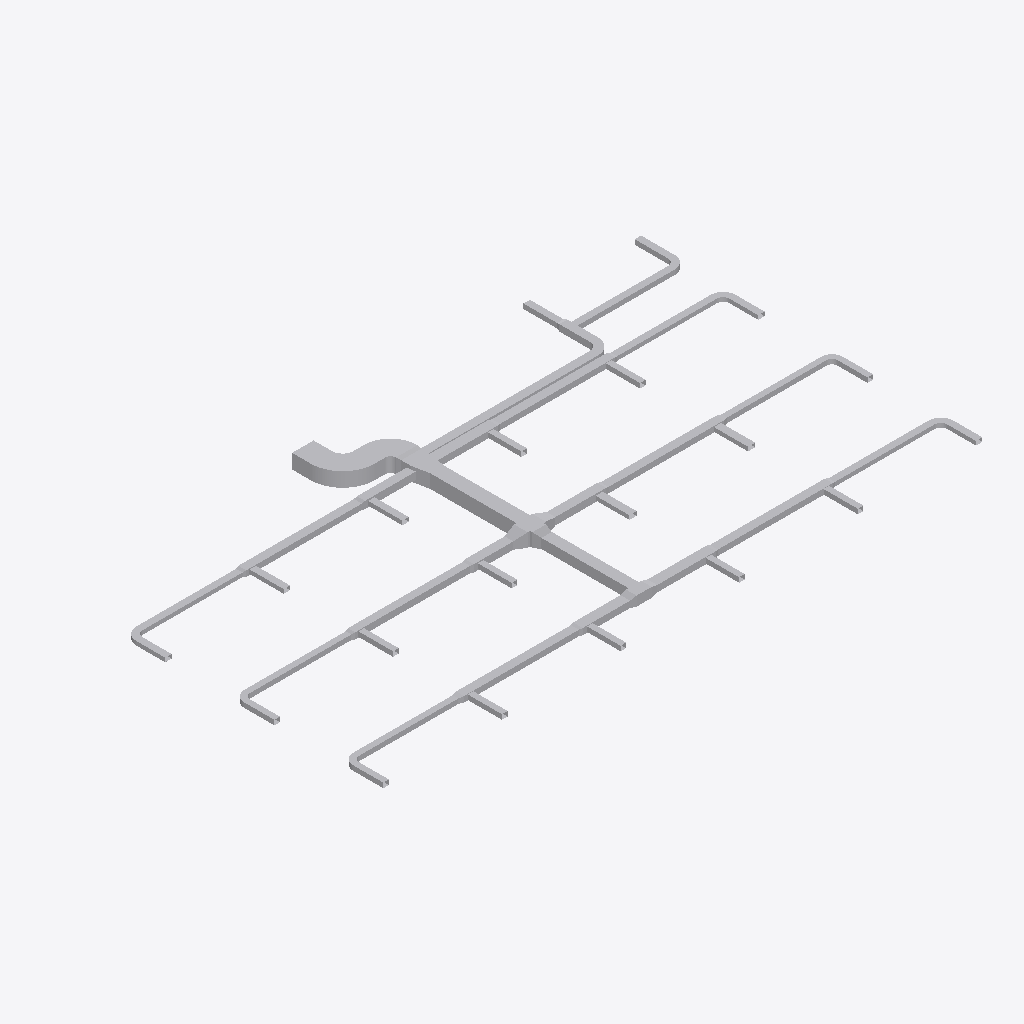
Isometric view of an IFC building model (IFC-SPF (STEP), schema IFC4, length unit metre), seen from the south-west, elements coloured by IFC class: 89 other elements (light grey).
Extent 37.8 m × 21.6 m × 0.9 m (x, y, z). Elements (89): 45 IfcDuctSegment, 44 IfcDuctFitting.

HEADER;
FILE_DESCRIPTION(('ViewDefinition[DesignTransferView]'),'2;1');
FILE_NAME('/dev/null','2026-11-13T18:21:36+08:00',(''),(''),'IfcOpenShell 0.8.5','IfcOpenShell 0.8.5','Nobody');
FILE_SCHEMA(('IFC4'));
ENDSEC;
DATA;
#1=IFCPROJECT('1vMqHuAbHRFhDZm13aM5F5',$,'Source Network - Declared Compound Junction Revision',$,$,$,$,(#9),#4);
#11=IFCSITE('3sAJMjpVHVWhNhO34hmw4H',$,'Site',$,$,$,$,$,$,$,$,$,$,$);
#12=IFCBUILDING('14VNJgcavPPQRkO1GXKVZK',$,'Building',$,$,$,$,$,$,$,$,$);
#15=IFCBUILDINGSTOREY('3aggqwDfXK9vvc0ooUb0VO',$,'COORDINATION-REFERENCE-PLANE',$,$,$,$,$,$,$);
#510=IFCDUCTSEGMENT('1Ufk3tsn5INAsuK0h2HT1y',$,'D-08',$,$,#3417,#517,'D-08',$);
#917=IFCDUCTSEGMENT('0GlYPBdTrOk9iSc8VSdy5M',$,'D-15',$,$,#3422,#924,'D-15',$);
#2658=IFCDUCTFITTING('1GS8rKBADM7RZvHhbL6Ep3',$,'BEND-CORRIDOR-A',$,$,#3252,#2670,'BEND-CORRIDOR-A',.BEND.);
#1323=IFCDUCTSEGMENT('1LnLmgXgrLMPCjBotJJT1X',$,'D-22',$,$,#3332,#1330,'D-22',$);
#801=IFCDUCTSEGMENT('2Ak1om3Z1N5xCmvkzr$r14',$,'D-13',$,$,#3367,#808,'D-13',$);
#219=IFCDUCTSEGMENT('2fieqZej5SJAaqHsMO0oF8',$,'D-03',$,$,#3447,#226,'D-03',$);
#627=IFCDUCTSEGMENT('0RZ5PgHVXJLvQNvy$btRzb',$,'D-10',$,$,#3392,#634,'D-10',$);
#394=IFCDUCTSEGMENT('0qNVk8Gl5MtunvH8kUxih0',$,'D-06',$,$,#3327,#401,'D-06',$);
#1207=IFCDUCTSEGMENT('2s98LbeQnOCR5h4UlU$jeq',$,'D-20',$,$,#3272,#1214,'D-20',$);
#1033=IFCDUCTSEGMENT('1TIfjG5dDG7vbAe6RHp7j4',$,'D-17',$,$,#3482,#1040,'D-17',$);
#685=IFCDUCTSEGMENT('01iiRNwCPHCg2TQaDQTBPh',$,'D-11',$,$,#3302,#692,'D-11',$);
#1265=IFCDUCTSEGMENT('0KANCt4H1OwBz_XiEYPohN',$,'D-21',$,$,#3397,#1272,'D-21',$);
#277=IFCDUCTSEGMENT('38dK30VmnKehhKPOSvl9WN',$,'D-04',$,$,#3382,#284,'D-04',$);
#452=IFCDUCTSEGMENT('00GeeqwXDGqujg1GB$eSes',$,'D-07',$,$,#3277,#459,'D-07',$);
#1440=IFCDUCTSEGMENT('3bnJDrEfPJpOdFEQN7QpDb',$,'D-24',$,$,#3307,#1447,'D-24',$);
#1091=IFCDUCTSEGMENT('10hC2HAf5QjBh8eHXVJY72',$,'D-18',$,$,#3412,#1098,'D-18',$);
#859=IFCDUCTSEGMENT('2Acysx8AbINgOLlSWUMu3$',$,'D-14',$,$,#3297,#866,'D-14',$);
#10525=IFCDUCTFITTING('3tK$ugPAvIAAusb9mKjQEp',$,'COMPOUND-RECTANGULAR-JUNCTION',$,$,#10601,#10524,$,.JUNCTION.);
#1149=IFCDUCTSEGMENT('2JsVFcCh5MBxs36NfRYoo1',$,'D-19',$,$,#3347,#1156,'D-19',$);
#2711=IFCDUCTFITTING('3__drCT4XK$8OhZtbklpLq',$,'BEND-CORRIDOR-B',$,$,#3222,#2723,'BEND-CORRIDOR-B',.BEND.);
#335=IFCDUCTSEGMENT('16XnXAKsDR7fGY5Y8JvRrZ',$,'D-05',$,$,#3267,#342,'D-05',$);
#42=IFCDUCTSEGMENT('3Tf1SEAG9NLxz6miD8JeEM',$,'A-01',$,$,#3357,#51,'A-01',$);
#743=IFCDUCTSEGMENT('0g9bpYq$DOCvGnKRTNdtFF',$,'D-12',$,$,#3457,#750,'D-12',$);
#975=IFCDUCTSEGMENT('223pk9Z9fHyP3zWtKUZIvr',$,'D-16',$,$,#3342,#982,'D-16',$);
#160=IFCDUCTSEGMENT('3cmKKWOIXG2wIWIQw2L$Ga',$,'D-02',$,$,#3427,#167,'D-02',$);
#569=IFCDUCTSEGMENT('3_3cf04PnN2xcqwNqA9Dlz',$,'D-09',$,$,#3442,#576,'D-09',$);
#2600=IFCDUCTSEGMENT('2NUeFlDmPKeAdID44c7Y3d',$,'D-44',$,$,#3282,#2607,'D-44',$);
#2542=IFCDUCTSEGMENT('2A5hnkfKfVQA3ppPSDKTLp',$,'D-43',$,$,#3362,#2549,'D-43',$);
#102=IFCDUCTSEGMENT('2ww9pYvAfSyx5JhKUO62Me',$,'A-02',$,$,#3262,#109,'A-02',$);
#2078=IFCDUCTSEGMENT('1eFzE74j9IX9FCS_bpSZi8',$,'D-35',$,$,#3312,#2085,'D-35',$);
#10123=IFCDUCTFITTING('2z0OsSxEPMxe7bw868aznG',$,'RECTANGULAR-TRANSITION',$,$,#10168,#10122,$,.TRANSITION.);
#1498=IFCDUCTSEGMENT('3yhBBouBPRw8LwOEWLhhps',$,'D-25',$,$,#3432,#1505,'D-25',$);
#2136=IFCDUCTSEGMENT('0FMDd$bG1NneS7N2OdRFsP',$,'D-36',$,$,#3462,#2143,'D-36',$);
#1846=IFCDUCTSEGMENT('3YEo7IX2vLHOZoUdtxYhkW',$,'D-31',$,$,#3402,#1853,'D-31',$);
#2194=IFCDUCTSEGMENT('2TYIpAGo5Jn84Ds4cFSqzD',$,'D-37',$,$,#3377,#2201,'D-37',$);
#9755=IFCDUCTFITTING('1pO1kxbLLHgeS$_8xwTnCF',$,'RECTANGULAR-CROSS',$,$,#9820,#9754,$,.JUNCTION.);
#1788=IFCDUCTSEGMENT('3UfxkNar9T3uv889TvBuZo',$,'D-30',$,$,#3472,#1795,'D-30',$);
#1904=IFCDUCTSEGMENT('1h76SSiWvQkv6hW9gZiAWw',$,'D-32',$,$,#3337,#1911,'D-32',$);
#2484=IFCDUCTSEGMENT('1JDTIpFW5QSREtJ610AQ34',$,'D-42',$,$,#3452,#2491,'D-42',$);
#2252=IFCDUCTSEGMENT('0hfguPDXzM4uq$XxvCCMMo',$,'D-38',$,$,#3317,#2259,'D-38',$);
#1556=IFCDUCTSEGMENT('2dwkXYndrQe8akRs1ziEM_',$,'D-26',$,$,#3352,#1563,'D-26',$);
#2426=IFCDUCTSEGMENT('1ljYkCFLnPd9wUABuPtBnw',$,'D-41',$,$,#3287,#2433,'D-41',$);
#2020=IFCDUCTSEGMENT('0WvdfA3zDKfO0CW$V5Jsne',$,'D-34',$,$,#3407,#2027,'D-34',$);
#1730=IFCDUCTSEGMENT('0JgqECwtPHrA0cyUHrcIbw',$,'D-29',$,$,#3322,#1737,'D-29',$);
#3525=IFCDUCTFITTING('2GbZoz5nfRsPMRMT$Zb04z',$,'RECTANGULAR-TEE',$,$,#3579,#3524,$,.JUNCTION.);
#2310=IFCDUCTSEGMENT('10cDTQJo5IcPLAUKm5b$EG',$,'D-39',$,$,#3467,#2317,'D-39',$);
#1962=IFCDUCTSEGMENT('1I5d0BkIHT3A1NnC$0VWpB',$,'D-33',$,$,#3477,#1969,'D-33',$);
#8420=IFCDUCTFITTING('3BAXRbMxzN3eioe3GnwiQn',$,'RECTANGULAR-TEE',$,$,#8474,#11116,$,.JUNCTION.);
#4860=IFCDUCTFITTING('0WTAykFzDO6g74PUW_qYSH',$,'RECTANGULAR-TEE',$,$,#4914,#10796,$,.JUNCTION.);
#1382=IFCDUCTSEGMENT('3TG4i8QwvGw8JWXR1SDbXG',$,'D-23',$,$,#3372,#1389,'D-23',$);
#4415=IFCDUCTFITTING('34mxrHmz5STv2lghv93cpE',$,'RECTANGULAR-TEE',$,$,#4469,#10756,$,.JUNCTION.);
#1672=IFCDUCTSEGMENT('3ZeIIu8ZjLivD3$rEAqFH_',$,'D-28',$,$,#3437,#1679,'D-28',$);
#2368=IFCDUCTSEGMENT('2xxjOz63jHgeE8yuHmmyJ7',$,'D-40',$,$,#3387,#2375,'D-40',$);
#1614=IFCDUCTSEGMENT('3Y2iFalPLIjPgobiCbmlpM',$,'D-27',$,$,#3292,#1621,'D-27',$);
#9949=IFCDUCTFITTING('2Hhpdn9zvHWgPTh84ov2v6',$,'RECTANGULAR-TRANSITION',$,$,#9994,#9948,$,.TRANSITION.);
#6640=IFCDUCTFITTING('3DcSerARnJc8mAlL$xnPwO',$,'RECTANGULAR-TEE',$,$,#6694,#10956,$,.JUNCTION.);
#6195=IFCDUCTFITTING('2qcqvYPk5G8vc$41LcIAkK',$,'RECTANGULAR-TEE',$,$,#6249,#10916,$,.JUNCTION.);
#7975=IFCDUCTFITTING('0UHvCBIGrKUh162tPWAMb6',$,'RECTANGULAR-TEE',$,$,#8029,#11076,$,.JUNCTION.);
#9310=IFCDUCTFITTING('3MshfZ5Q5K_eON58DjXDyB',$,'RECTANGULAR-TEE',$,$,#9364,#11196,$,.JUNCTION.);
#5305=IFCDUCTFITTING('2d3C3bkV5TKOINf_o71Axc',$,'RECTANGULAR-TEE',$,$,#5359,#10836,$,.JUNCTION.);
#10297=IFCDUCTFITTING('2dn9VHyVbTPeHkLMTVDJUw',$,'RECTANGULAR-TRANSITION',$,$,#10342,#10296,$,.TRANSITION.);
#8865=IFCDUCTFITTING('2Dsp0tDUbIPeYXMKPfWKVu',$,'RECTANGULAR-TEE',$,$,#8919,#11156,$,.JUNCTION.);
#3970=IFCDUCTFITTING('3nUnywxFXUIfHj1ihinFuB',$,'RECTANGULAR-TEE',$,$,#4024,#10716,$,.JUNCTION.);
#3135=IFCDUCTFITTING('32SL8_FtLLxRDkUZc7lzNQ',$,'BEND-UP-TURN',$,$,#3257,#3147,'BEND-UP-TURN',.BEND.);
#7530=IFCDUCTFITTING('2K8VLv$mHMsBKiV6ZO9m6P',$,'RECTANGULAR-TEE',$,$,#7584,#11036,$,.JUNCTION.);
#7085=IFCDUCTFITTING('0AKG640HHRCvsX97I0rPis',$,'RECTANGULAR-TEE',$,$,#7139,#10996,$,.JUNCTION.);
#5750=IFCDUCTFITTING('2XEZn9xizSj8RijhAxhINj',$,'RECTANGULAR-TEE',$,$,#5804,#10876,$,.JUNCTION.);
#3708=IFCDUCTFITTING('1YJt4TrT9S8BByBTRqevjy',$,'RECTANGULAR-TRANSITION',$,$,#3753,#3707,$,.TRANSITION.);
#3029=IFCDUCTFITTING('1TWK5B6RfT_AFHX9Xe4Kgi',$,'BEND-TAP-VAV-18',$,$,#3232,#3041,'BEND-TAP-VAV-18',.BEND.);
#2817=IFCDUCTFITTING('0ibn1oYr9NqAKrRPJhTTLc',$,'BEND-TAP-VAV-06',$,$,#3247,#2829,'BEND-TAP-VAV-06',.BEND.);
#3082=IFCDUCTFITTING('3GLkYHze9Uw8_FjhVKOzKc',$,'BEND-TAP-VAV-20',$,$,#3217,#3094,'BEND-TAP-VAV-20',.BEND.);
#2923=IFCDUCTFITTING('0jrW4IiM9QGe5EURDoYzuc',$,'BEND-TAP-VAV-12',$,$,#3227,#2935,'BEND-TAP-VAV-12',.BEND.);
#2976=IFCDUCTFITTING('1hJrcsal9PEeDP4SMx$KOp',$,'BEND-TAP-VAV-13',$,$,#3242,#2988,'BEND-TAP-VAV-13',.BEND.);
#3882=IFCDUCTFITTING('2v8d4ojL5QafzZ9D0Bm0K7',$,'RECTANGULAR-TRANSITION',$,$,#3927,#3881,$,.TRANSITION.);
#2870=IFCDUCTFITTING('0WD0vb27TQyg59IaExUFo$',$,'BEND-TAP-VAV-07',$,$,#3237,#2882,'BEND-TAP-VAV-07',.BEND.);
#2764=IFCDUCTFITTING('1T1iJcPpbHQe9NXE03EuZB',$,'BEND-TAP-VAV-01',$,$,#3212,#2776,'BEND-TAP-VAV-01',.BEND.);
#4153=IFCDUCTFITTING('0jkIpE339UJuVju7ICXFwa',$,'RECTANGULAR-TRANSITION',$,$,#4198,#4152,$,.TRANSITION.);
#4598=IFCDUCTFITTING('3ysY1EiSPKuwnw9GCI$6QR',$,'RECTANGULAR-TRANSITION',$,$,#4643,#4597,$,.TRANSITION.);
#6378=IFCDUCTFITTING('07b4f9lQPRehcpJNvrJdoA',$,'RECTANGULAR-TRANSITION',$,$,#6423,#6377,$,.TRANSITION.);
#8158=IFCDUCTFITTING('3EOykJlO1HYxMOUeXGrm9C',$,'RECTANGULAR-TRANSITION',$,$,#8203,#8157,$,.TRANSITION.);
#5933=IFCDUCTFITTING('2FvdFUVL5HUxtti7erekMp',$,'RECTANGULAR-TRANSITION',$,$,#5978,#5932,$,.TRANSITION.);
#7713=IFCDUCTFITTING('2JMPWE5frHZh$wlOnAqtDb',$,'RECTANGULAR-TRANSITION',$,$,#7758,#7712,$,.TRANSITION.);
#7268=IFCDUCTFITTING('3h3LVEhmLMw8Yn5iIujoaS',$,'RECTANGULAR-TRANSITION',$,$,#7313,#7267,$,.TRANSITION.);
#5043=IFCDUCTFITTING('0rXojppeTH0BTVX2pgkVrd',$,'RECTANGULAR-TRANSITION',$,$,#5088,#5042,$,.TRANSITION.);
#8603=IFCDUCTFITTING('3_1R9TjS5TtxR81DWGT3Tt',$,'RECTANGULAR-TRANSITION',$,$,#8648,#8602,$,.TRANSITION.);
#6823=IFCDUCTFITTING('0xQD0bae1JS9QSYLjgwgUq',$,'RECTANGULAR-TRANSITION',$,$,#6868,#6822,$,.TRANSITION.);
#9493=IFCDUCTFITTING('1PiEAHH0TK3gfwO81Khyfo',$,'RECTANGULAR-TRANSITION',$,$,#9538,#9492,$,.TRANSITION.);
#5488=IFCDUCTFITTING('2S6vsh9WvK7QxoNkNqHEuL',$,'RECTANGULAR-TRANSITION',$,$,#5533,#5487,$,.TRANSITION.);
#9048=IFCDUCTFITTING('0V2LoAkZ5G5gS9d5BbC$m4',$,'RECTANGULAR-TRANSITION',$,$,#9093,#9047,$,.TRANSITION.);
ENDSEC;
